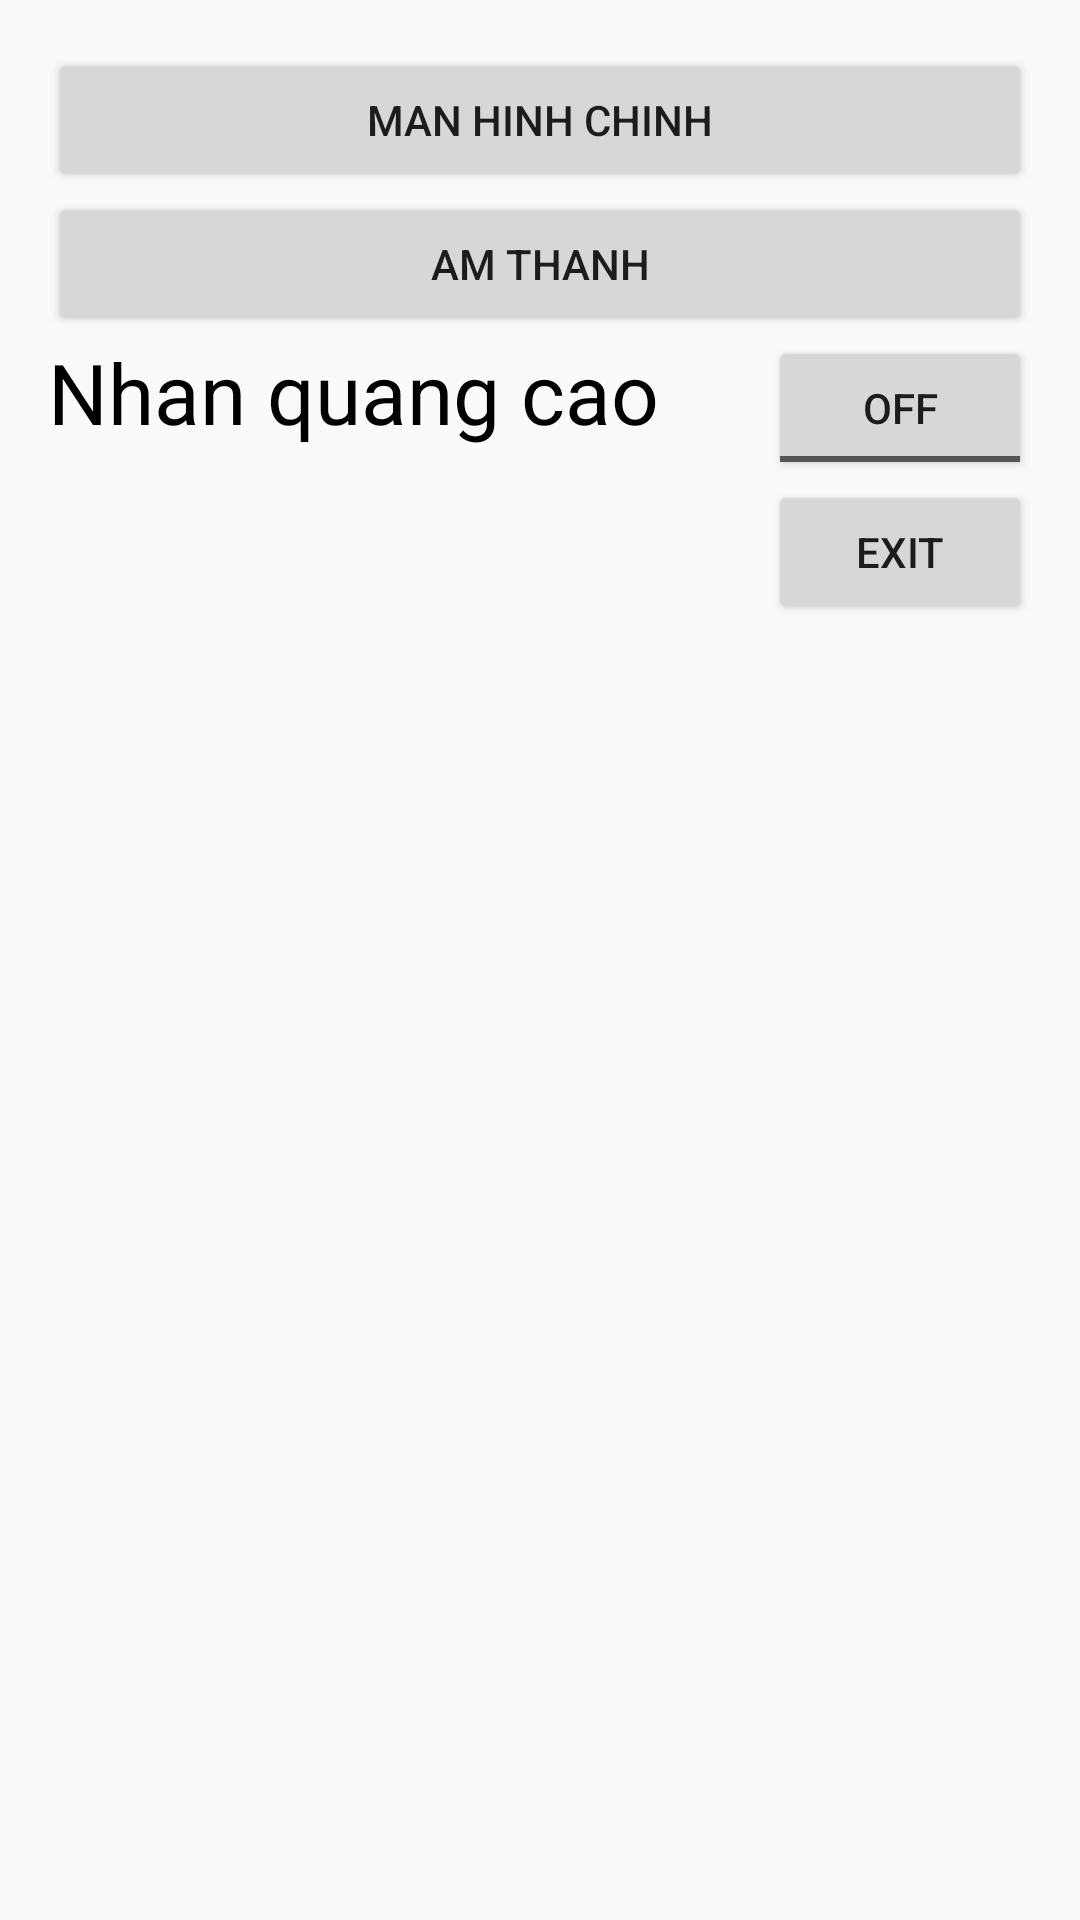

Here is an Android app screen rendered from its layout file. Give the layout XML and the strings, colors and styles it references.
<!-- AndroidManifest.xml: application theme AppTheme -->
<!-- res/layout/activity_setting.xml -->
<?xml version="1.0" encoding="utf-8"?>
<LinearLayout xmlns:android="http://schemas.android.com/apk/res/android"
    android:layout_width="match_parent"
    android:layout_height="match_parent"
    android:paddingTop="16dp"
    android:paddingRight="16dp"
    android:paddingLeft="16dp"
    android:paddingBottom="16dp"
    android:orientation="vertical">

    <Button
        android:layout_width="fill_parent"
        android:layout_height="wrap_content"
        android:text="Man hinh chinh"
        android:id="@+id/bt_manhinhchinh"/>
    <Button
        android:layout_width="fill_parent"
        android:layout_height="wrap_content"
        android:text="Am thanh"
        android:id="@+id/bt_amthanh" />
    <RelativeLayout
        android:layout_width="fill_parent"
        android:layout_height="wrap_content">
        <TextView
            android:layout_width="wrap_content"
            android:layout_height="wrap_content"
            android:text="Nhan quang cao"
            android:textColor="@color/black"
            android:textStyle="normal"
            android:textSize="28dp"/>
        <ToggleButton
            android:layout_width="wrap_content"
            android:layout_height="wrap_content"
            android:id="@+id/tb_nhanquangcao"
            android:layout_alignParentRight="true"/>
    </RelativeLayout>
        <Button
            android:layout_width="wrap_content"
            android:layout_height="wrap_content"
            android:id="@+id/bt_exit_setting"
            android:text="Exit"
            android:layout_gravity="right"/>

</LinearLayout>
<!-- resources referenced by this layout -->
<resources>
  <color name="black">#000000</color>
  <style name="AppTheme" parent="Theme.AppCompat.Light.DarkActionBar">
          
          <item name="colorPrimary">@color/colorPrimary</item>
          <item name="colorPrimaryDark">@color/colorPrimaryDark</item>
          <item name="colorAccent">@color/colorAccent</item>
      </style>
  <color name="colorPrimary">#3F51B5</color>
  <color name="colorPrimaryDark">#303F9F</color>
  <color name="colorAccent">#FF4081</color>
</resources>
